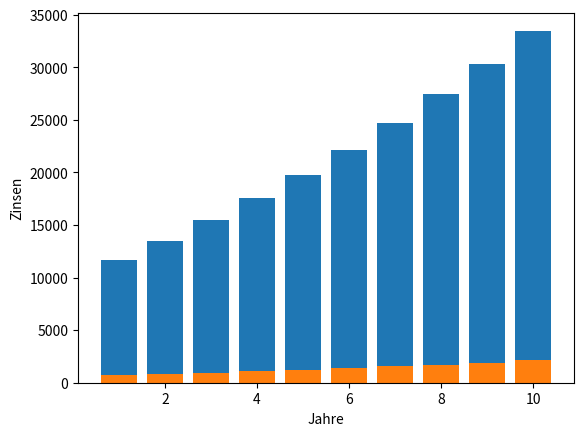

The script that saved this image:
import matplotlib.pyplot as plt

# This should be the inputs of the function
AK = 10000
SR = 1000
i = 0.07
lz = 10
# Empty lists should be defined inside the function
entw_GK = []
entw_zinsen = []
entw_zinseszins = []

def spar_funktion (AK, SR, i, lz):
    for k in range (1, lz + 1):
        #ZInsen auf das bestehende Kapital
        Zinsertrag = AK * i
        #AK neu
        AK = AK + Zinsertrag + SR
        #liste hinzufügen
        entw_GK.append(round(AK, 2))
        entw_zinsen.append(round(Zinsertrag, 2))
        if k > 1:
            zinseszins = Zinsertrag * i
            entw_zinseszins.append(round(zinseszins, 2))
        else:
            zinseszins = 0
            entw_zinseszins.append(zinseszins)
    # We need a return statement that returns the lists
    # entw_GK, entw_zinsen, entw_zinseszins
    print(entw_GK)
    print(entw_zinsen)
    print(entw_zinseszins)

# spar_funktion(AK = 10000, SR = 1000, i = 0.07, lz = 10)
spar_funktion(AK, SR, i, lz)

x_werte = list(range(1, lz + 1))

gesamt_entw_plot = plt.bar(x_werte, entw_GK)
plt.xlabel("Jahre")
plt.ylabel("Kapital")
plt.show()

gesamt_zins_plot = plt.bar(x_werte, entw_zinsen)
plt.xlabel("Jahre")
plt.ylabel("Zinsen")
plt.show()
